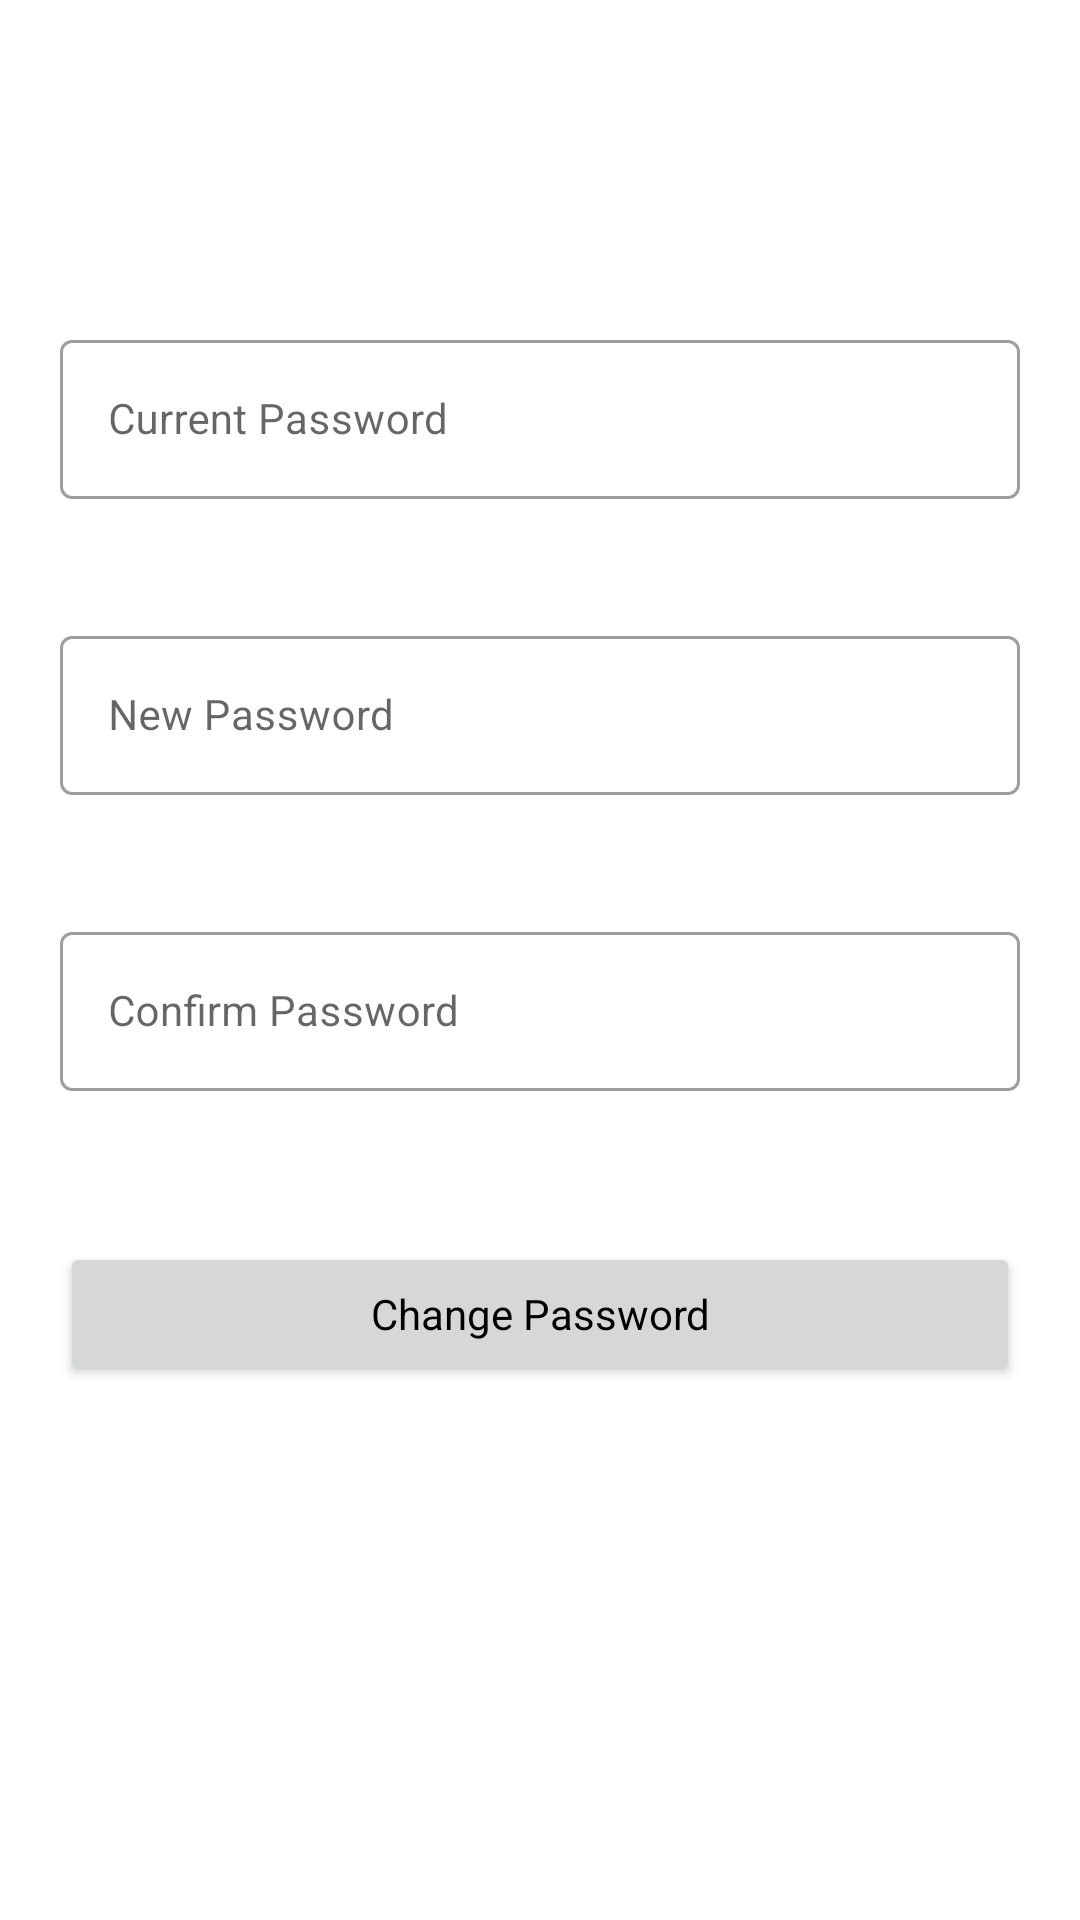

Layout XML and referenced resources for this Android screen:
<!-- AndroidManifest.xml: application theme Theme.Trip2xiamen -->
<!-- res/layout/activity_change_password.xml -->
<?xml version="1.0" encoding="utf-8"?>
<androidx.core.widget.NestedScrollView xmlns:android="http://schemas.android.com/apk/res/android"
		xmlns:tools="http://schemas.android.com/tools"
		xmlns:app="http://schemas.android.com/apk/res-auto"
		android:layout_width="match_parent"
		android:layout_height="match_parent"
		tools:context=".application.activity.ChangePasswordActivity">
	
	<LinearLayout
			android:layout_width="match_parent"
			android:layout_height="match_parent"
			android:orientation="vertical"
			android:layout_marginHorizontal="@dimen/margin_medium"
			android:layout_marginBottom="@dimen/margin_large"
			android:layout_gravity="center">
		
		
		<com.google.android.material.textfield.TextInputLayout
				android:id="@+id/lay_current_password"
				android:layout_width="match_parent"
				android:layout_height="wrap_content"
				android:hint="Current Password"
				style="@style/Widget.MaterialComponents.TextInputLayout.OutlinedBox"
				app:errorEnabled="true"
				android:layout_marginVertical="@dimen/margin_small">
			
			<com.google.android.material.textfield.TextInputEditText
					android:id="@+id/et_current_password"
					android:inputType="textPassword"
					android:layout_width="match_parent"
					android:layout_height="wrap_content" />
		</com.google.android.material.textfield.TextInputLayout>
		
		<com.google.android.material.textfield.TextInputLayout
				android:id="@+id/lay_new_password"
				android:layout_width="match_parent"
				android:layout_height="wrap_content"
				android:hint="New Password"
				style="@style/Widget.MaterialComponents.TextInputLayout.OutlinedBox"
				app:errorEnabled="true"
				android:layout_marginVertical="@dimen/margin_small">
			
			<com.google.android.material.textfield.TextInputEditText
					android:id="@+id/et_new_password"
					android:inputType="textPassword"
					android:layout_width="match_parent"
					android:layout_height="wrap_content" />
		</com.google.android.material.textfield.TextInputLayout>
		
		<com.google.android.material.textfield.TextInputLayout
				android:id="@+id/lay_confirm_password"
				android:layout_width="match_parent"
				android:layout_height="wrap_content"
				android:hint="Confirm Password"
				style="@style/Widget.MaterialComponents.TextInputLayout.OutlinedBox"
				app:errorEnabled="true"
				android:layout_marginVertical="@dimen/margin_small">
			
			<com.google.android.material.textfield.TextInputEditText
					android:id="@+id/et_confirm_password"
					android:inputType="textPassword"
					android:layout_width="match_parent"
					android:layout_height="wrap_content" />
		</com.google.android.material.textfield.TextInputLayout>
		
		<Button
				android:id="@+id/btn_confirm_change"
				android:layout_width="match_parent"
				android:layout_height="wrap_content"
				android:layout_marginVertical="@dimen/margin_medium"
				android:text="Change Password" />
	
	</LinearLayout>
</androidx.core.widget.NestedScrollView>
<!-- resources referenced by this layout -->
<resources>
  <dimen name="margin_large">30dp</dimen>
  <dimen name="margin_medium">20dp</dimen>
  <dimen name="margin_small">10dp</dimen>
  <style name="Theme.Trip2xiamen" parent="Theme.MaterialComponents.Light">
  		
  		<item name="colorPrimary">@color/primary_color</item>
  		<item name="colorPrimaryVariant">@color/secondary_color</item>
  		<item name="colorOnPrimary">@color/white</item>
  		
  		<item name="android:statusBarColor" tools:targetApi="l">?attr/colorPrimaryVariant</item>
  		
  		<item name="fontFamily">@font/comfortaa_normal</item>
  		<item name="android:textColor">@color/black</item>
  		<item name="android:textAllCaps">false</item>
  		<item name="android:textSize">@dimen/font_small</item>
  		
  		<item name="actionBarStyle">@style/MyActionBar</item>
  		<item name="android:actionBarStyle">@style/MyActionBar</item>
  	</style>
  <color name="primary_color">#48ACFF</color>
  <color name="secondary_color">#1572BD</color>
  <color name="white">#FFFFFFFF</color>
  <color name="black">#000000</color>
  <dimen name="font_small">14dp</dimen>
  <style name="MyActionBar" parent="@style/Widget.AppCompat.ActionBar">
  		<item name="background">@color/primary_light_color</item>
  	</style>
  <color name="primary_light_color">#B8DFFF</color>
</resources>
